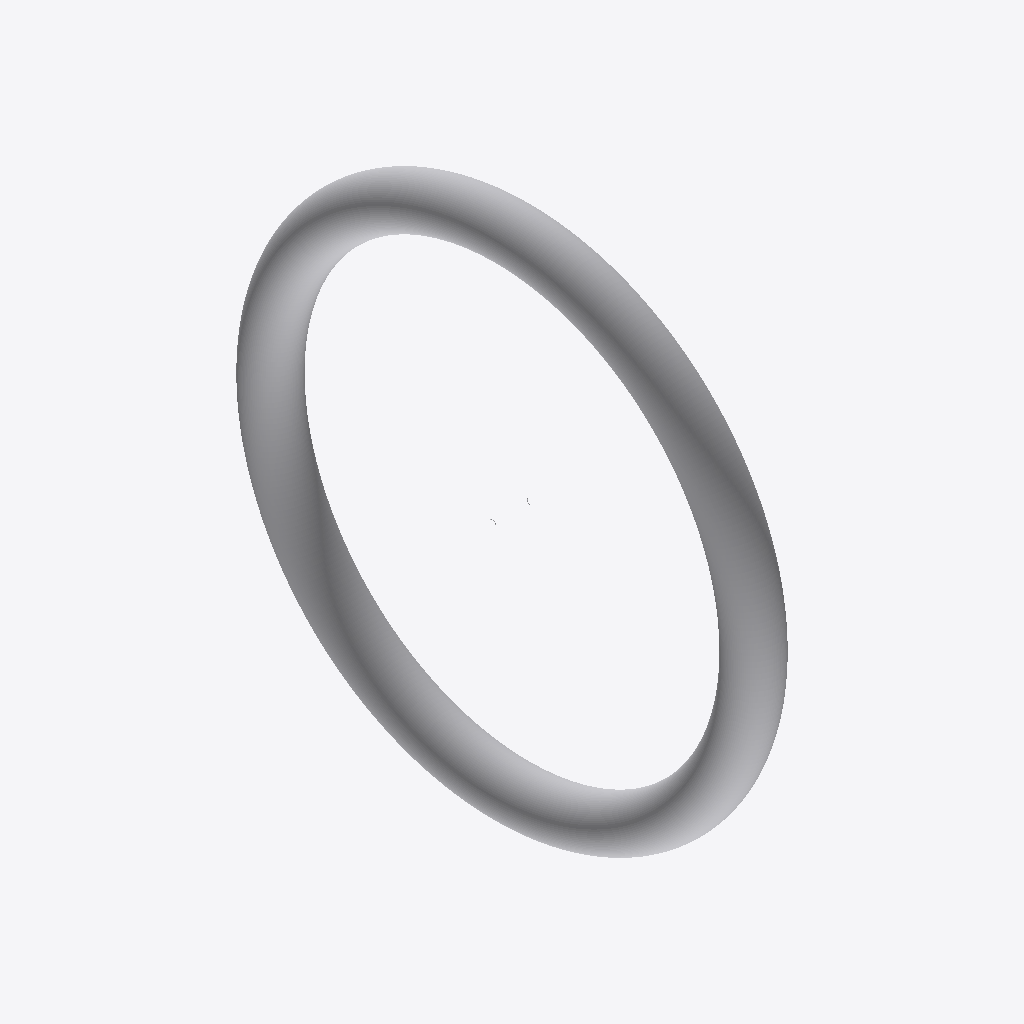
Isometric view of an IFC building model (IFC-SPF (STEP), schema IFC4, length unit metre), seen from the south-west, elements coloured by IFC class (only those large enough to see are counted): 1 other element (light grey).
Extent 2.0 m × 22.0 m × 22.0 m (x, y, z). Storeys (1): unnamed at 0.00 m. Elements (3): 3 IfcDistributionElement.

HEADER;
FILE_DESCRIPTION(('ViewDefinition [CoordinationView]'),'2;1');
FILE_NAME('','2020-05-06T18:19:31',(),(),'IfcOpenShell 0.7.0-dev','IfcOpenShell 0.7.0-dev','');
FILE_SCHEMA(('IFC4'));
ENDSEC;
DATA;
#4=IFCPROJECT('PrimitiveTest',$,$,$,$,$,$,$,#3);
#223=IFCSITE('3fXxMP5YjEI8ScmWEJjvv9',#217,$,$,$,#222,$,$,.ELEMENT.,$,$,$,$,$);
#230=IFCBUILDING('14ISlRgpv3mPw4rFp$VIjA',#217,$,$,$,#229,$,$,.ELEMENT.,$,$,$);
#237=IFCBUILDINGSTOREY('3Qbo2dto1BgB8lTQR6XoqE',#217,$,$,$,#236,$,$,.ELEMENT.,$);
#348=IFCDISTRIBUTIONELEMENT('Riser Clamp',#217,'Riser Clamp','Riser Clamp',$,#347,#342,$);
ENDSEC;
